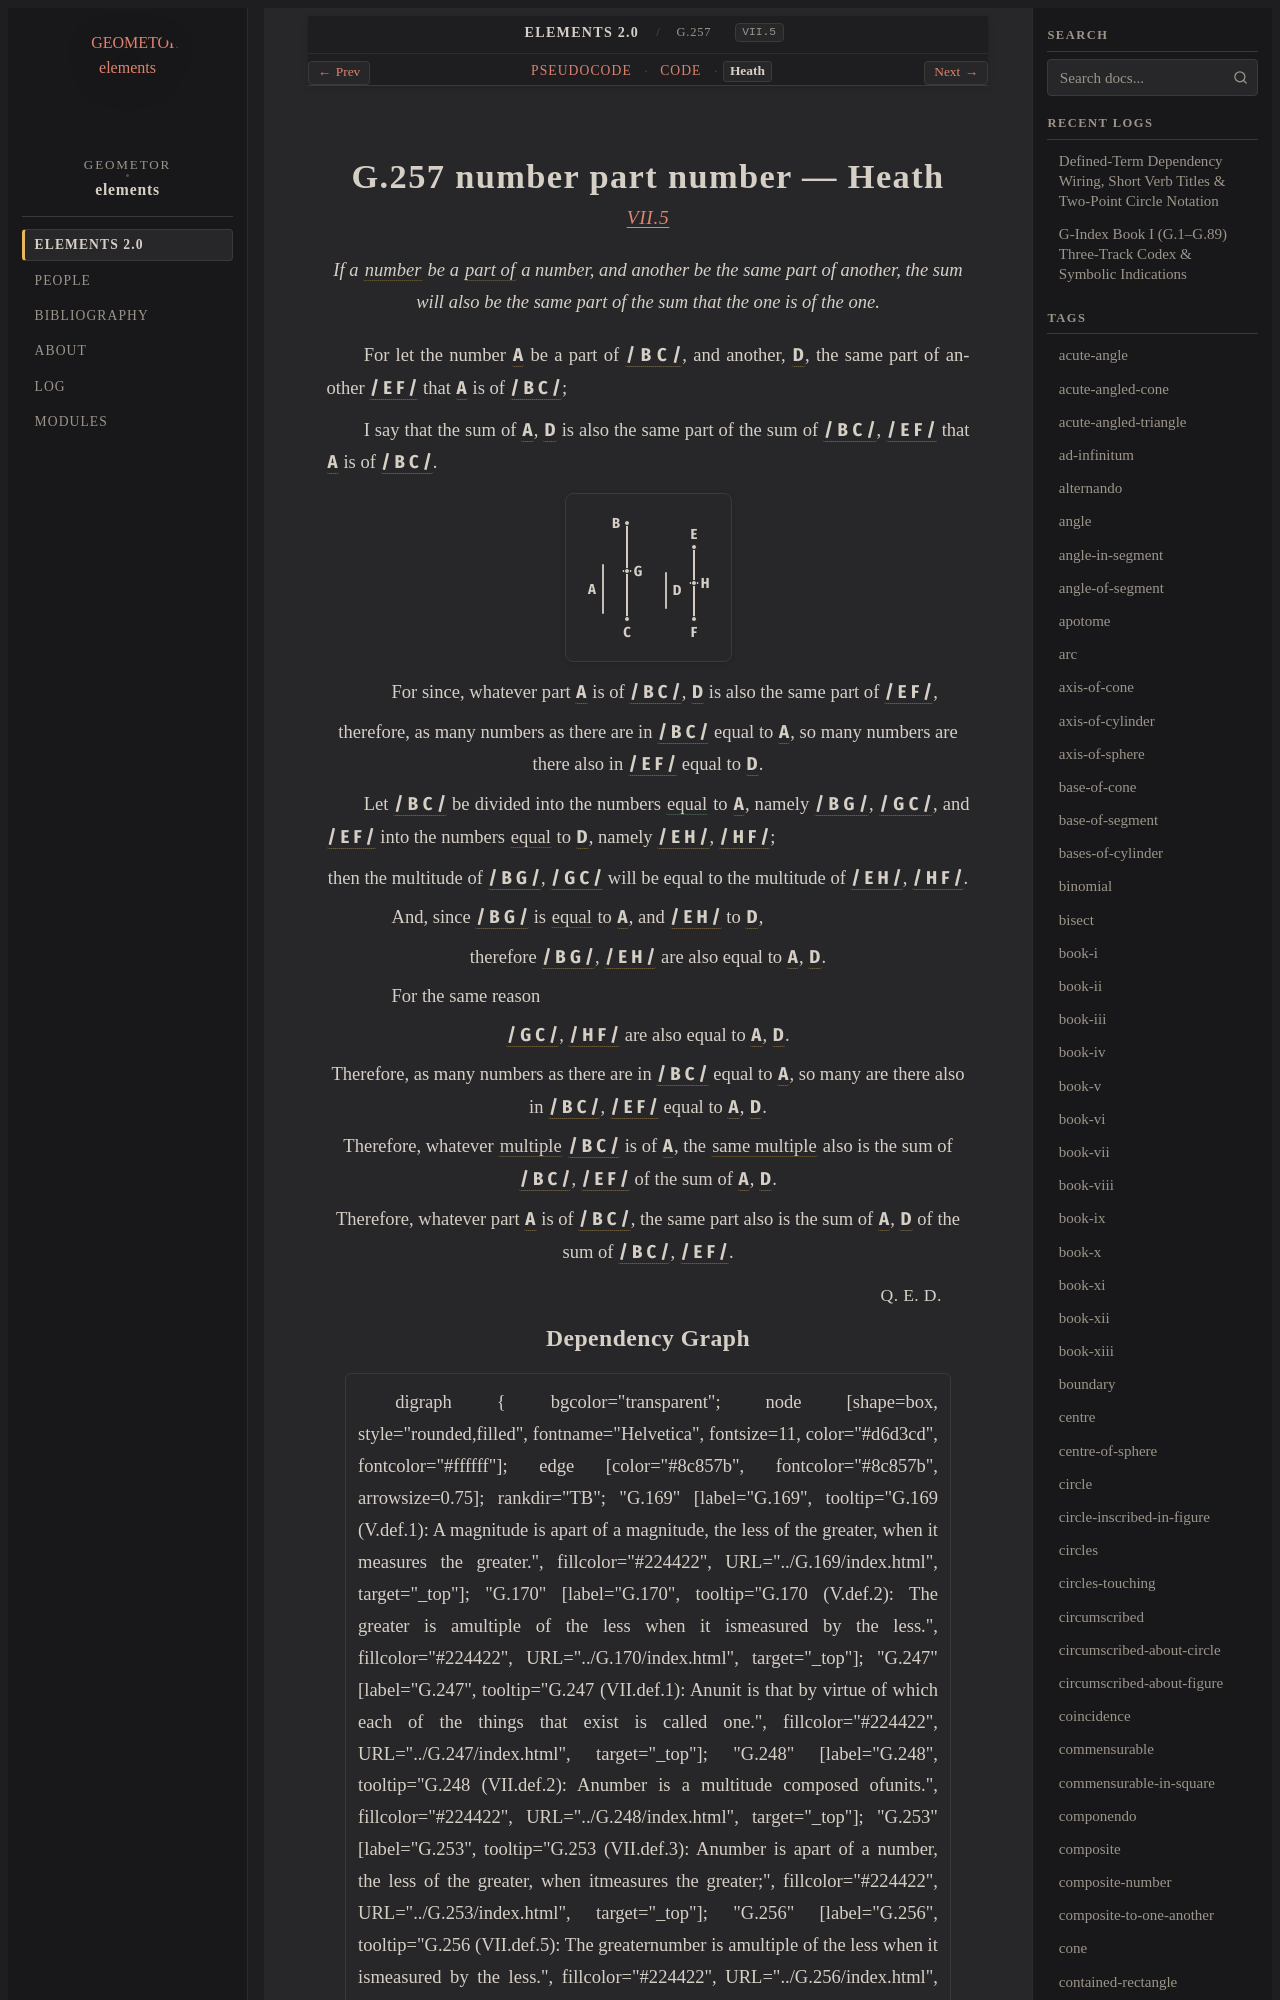

repository: geometor/elements · page: elements2/G.257/heath.html · generator: sphinx

:canonical_id: G.257
:original_id: VII.5
:title: G.257 number part number
:volume: II
:book: VII
:type: prop

G.257 number part number — Heath
================================

.. rubric:: `VII.5 <https://geometor.github.io/euclid/heath/volume_II/book_vii/propositions/05/>`_

.. enunciation::

   If a :term:`number <G.248>` be a :term:`part of <G.253>` a number, and another be the same part of another, the sum will also be the same part of the sum that the one is of the one.

For let the number :g:`A <g1:A>` be a part of :g:`/ B C / <g1:/ B C />`, and another, :g:`D <g1:D>`, the same part of another :g:`/ E F / <g1:/ E F />` that :g:`A <g1:A>` is of :g:`/ B C / <g1:/ B C />`;

I say that the sum of :g:`A <g1:A>`, :g:`D <g1:D>` is also the same part of the sum of :g:`/ B C / <g1:/ B C />`, :g:`/ E F / <g1:/ E F />` that :g:`A <g1:A>` is of :g:`/ B C / <g1:/ B C />`.

.. picture:: g1.svg
   :alt: Book VII, Proposition 5

.. subclause::

   For since, whatever part :g:`A <g1:A>` is of :g:`/ B C / <g1:/ B C />`, :g:`D <g1:D>` is also the same part of :g:`/ E F / <g1:/ E F />`,

.. assertion::

   therefore, as many numbers as there are in :g:`/ B C / <g1:/ B C />` equal to :g:`A <g1:A>`, so many numbers are there also in :g:`/ E F / <g1:/ E F />` equal to :g:`D <g1:D>`.

Let :g:`/ B C / <g1:/ B C />` be divided into the numbers :eq:`equal <g1:/ B G / = g1:/ G C / = g1:A>` to :g:`A <g1:A>`, namely :g:`/ B G / <g1:/ B G />`, :g:`/ G C / <g1:/ G C />`, and :g:`/ E F / <g1:/ E F />` into the numbers :eq:`equal <g1:/ E H / = g1:/ H F / = g1:D>` to :g:`D <g1:D>`, namely :g:`/ E H / <g1:/ E H />`, :g:`/ H F / <g1:/ H F />`;

.. assertion::

   then the multitude of :g:`/ B G / <g1:/ B G />`, :g:`/ G C / <g1:/ G C />` will be equal to the multitude of :g:`/ E H / <g1:/ E H />`, :g:`/ H F / <g1:/ H F />`.

.. subclause::

   And, since :g:`/ B G / <g1:/ B G />` is :eq:`equal <g1:/ B G / = g1:A; g1:/ E H / = g1:D>` to :g:`A <g1:A>`, and :g:`/ E H / <g1:/ E H />` to :g:`D <g1:D>`,

.. assertion::

   therefore :g:`/ B G / <g1:/ B G />`, :g:`/ E H / <g1:/ E H />` are also equal to :g:`A <g1:A>`, :g:`D <g1:D>`.

.. subclause::
